Dataset: MultiClass (GitHub, janfik200-prog/MRT). Classes: glioma, meningioma, no tumor, pituitary tumor.

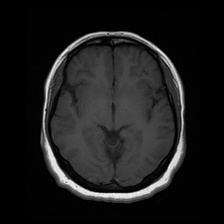
Label: no tumor

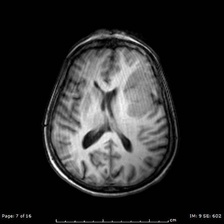
Label: meningioma

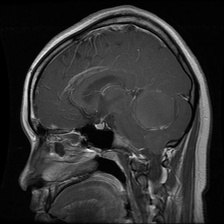
Label: glioma

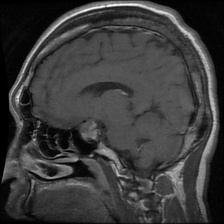
Label: pituitary tumor

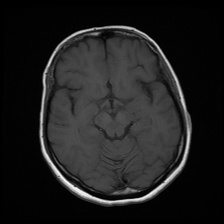
Label: no tumor

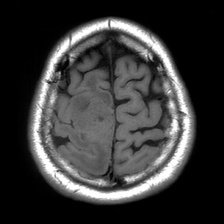
Label: meningioma
